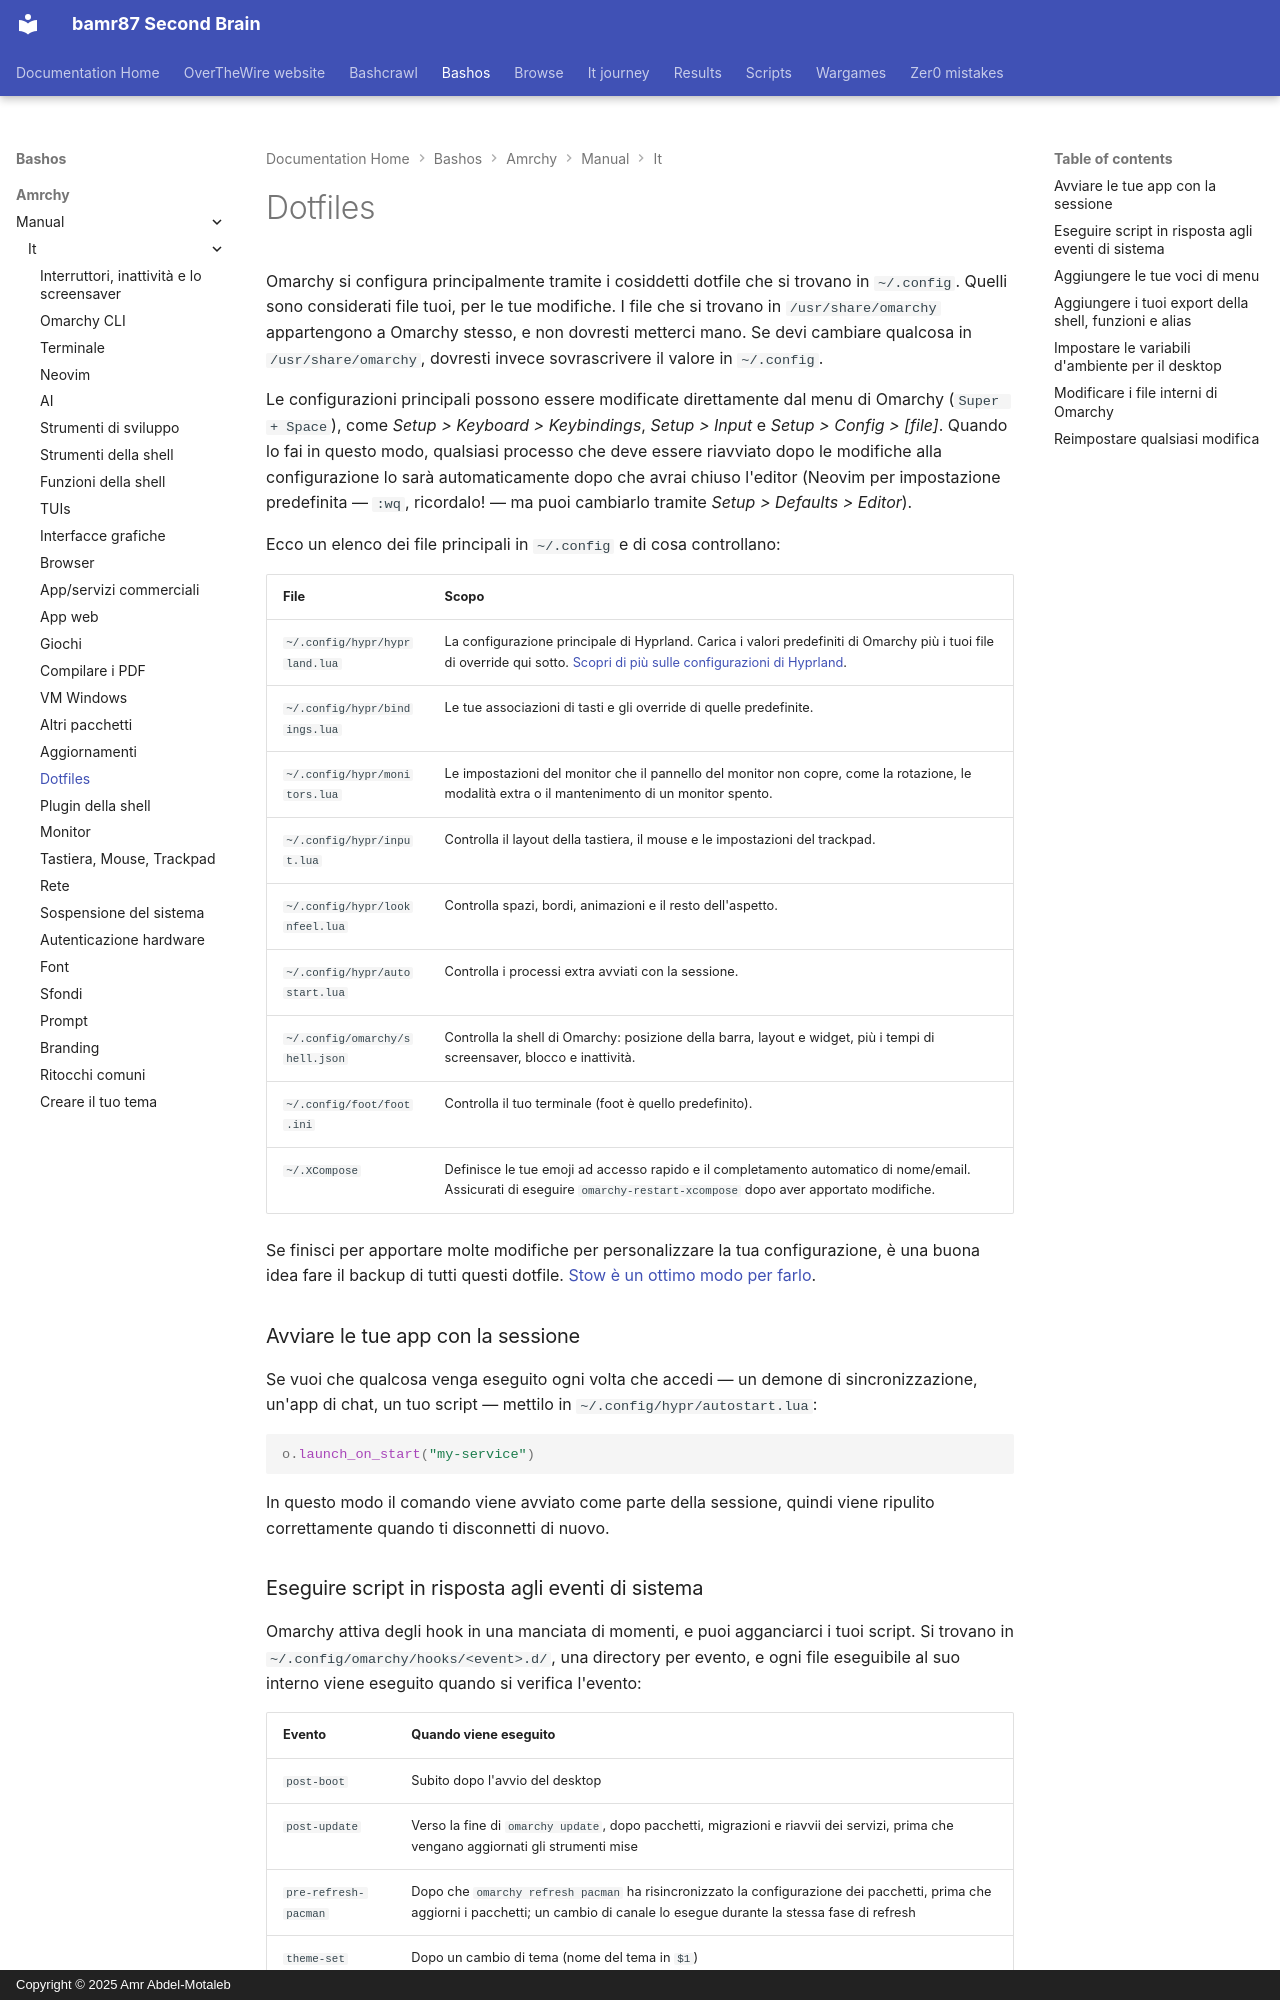

repository: bamr87/README · page: bashos/amrchy/manual/it/31-dotfiles/index.html · generator: mkdocs · copyright: Copyright © 2025 Amr Abdel-Motaleb

---
source_file: amrchy/manual/it/31-dotfiles.md
source_repo: bamr87/bashos
source_url: https://github.com/bamr87/bashos/blob/main/amrchy/manual/it/31-dotfiles.md
title: Dotfiles
---
# Dotfiles

Omarchy si configura principalmente tramite i cosiddetti dotfile che si trovano in `~/.config`. Quelli sono considerati file tuoi, per le tue modifiche. I file che si trovano in `/usr/share/omarchy` appartengono a Omarchy stesso, e non dovresti metterci mano. Se devi cambiare qualcosa in `/usr/share/omarchy`, dovresti invece sovrascrivere il valore in `~/.config`.

Le configurazioni principali possono essere modificate direttamente dal menu di Omarchy (`Super + Space`), come _Setup > Keyboard > Keybindings_, _Setup > Input_ e _Setup > Config > [file]_. Quando lo fai in questo modo, qualsiasi processo che deve essere riavviato dopo le modifiche alla configurazione lo sarà automaticamente dopo che avrai chiuso l'editor (Neovim per impostazione predefinita — `:wq`, ricordalo! — ma puoi cambiarlo tramite _Setup > Defaults > Editor_).

Ecco un elenco dei file principali in `~/.config` e di cosa controllano:

| File                  | Scopo              |
| ----------------------- | --------------------- |
| `~/.config/hypr/hyprland.lua` | La configurazione principale di Hyprland. Carica i valori predefiniti di Omarchy più i tuoi file di override qui sotto. [Scopri di più sulle configurazioni di Hyprland](https://wiki.hypr.land/Configuring/).  |
| `~/.config/hypr/bindings.lua` | Le tue associazioni di tasti e gli override di quelle predefinite. |
| `~/.config/hypr/monitors.lua` | Le impostazioni del monitor che il pannello del monitor non copre, come la rotazione, le modalità extra o il mantenimento di un monitor spento. |
| `~/.config/hypr/input.lua` | Controlla il layout della tastiera, il mouse e le impostazioni del trackpad. |
| `~/.config/hypr/looknfeel.lua` | Controlla spazi, bordi, animazioni e il resto dell'aspetto. |
| `~/.config/hypr/autostart.lua` | Controlla i processi extra avviati con la sessione. |
| `~/.config/omarchy/shell.json` | Controlla la shell di Omarchy: posizione della barra, layout e widget, più i tempi di screensaver, blocco e inattività. |
| `~/.config/foot/foot.ini` | Controlla il tuo terminale (foot è quello predefinito). |
| `~/.XCompose` | Definisce le tue emoji ad accesso rapido e il completamento automatico di nome/email. Assicurati di eseguire `omarchy-restart-xcompose` dopo aver apportato modifiche. |

Se finisci per apportare molte modifiche per personalizzare la tua configurazione, è una buona idea fare il backup di tutti questi dotfile. [Stow è un ottimo modo per farlo](https://www.youtube.com/watch?v=NoFiYOqnC4o).

### Avviare le tue app con la sessione

Se vuoi che qualcosa venga eseguito ogni volta che accedi — un demone di sincronizzazione, un'app di chat, un tuo script — mettilo in `~/.config/hypr/autostart.lua`:

```lua
o.launch_on_start("my-service")
```

In questo modo il comando viene avviato come parte della sessione, quindi viene ripulito correttamente quando ti disconnetti di nuovo.
